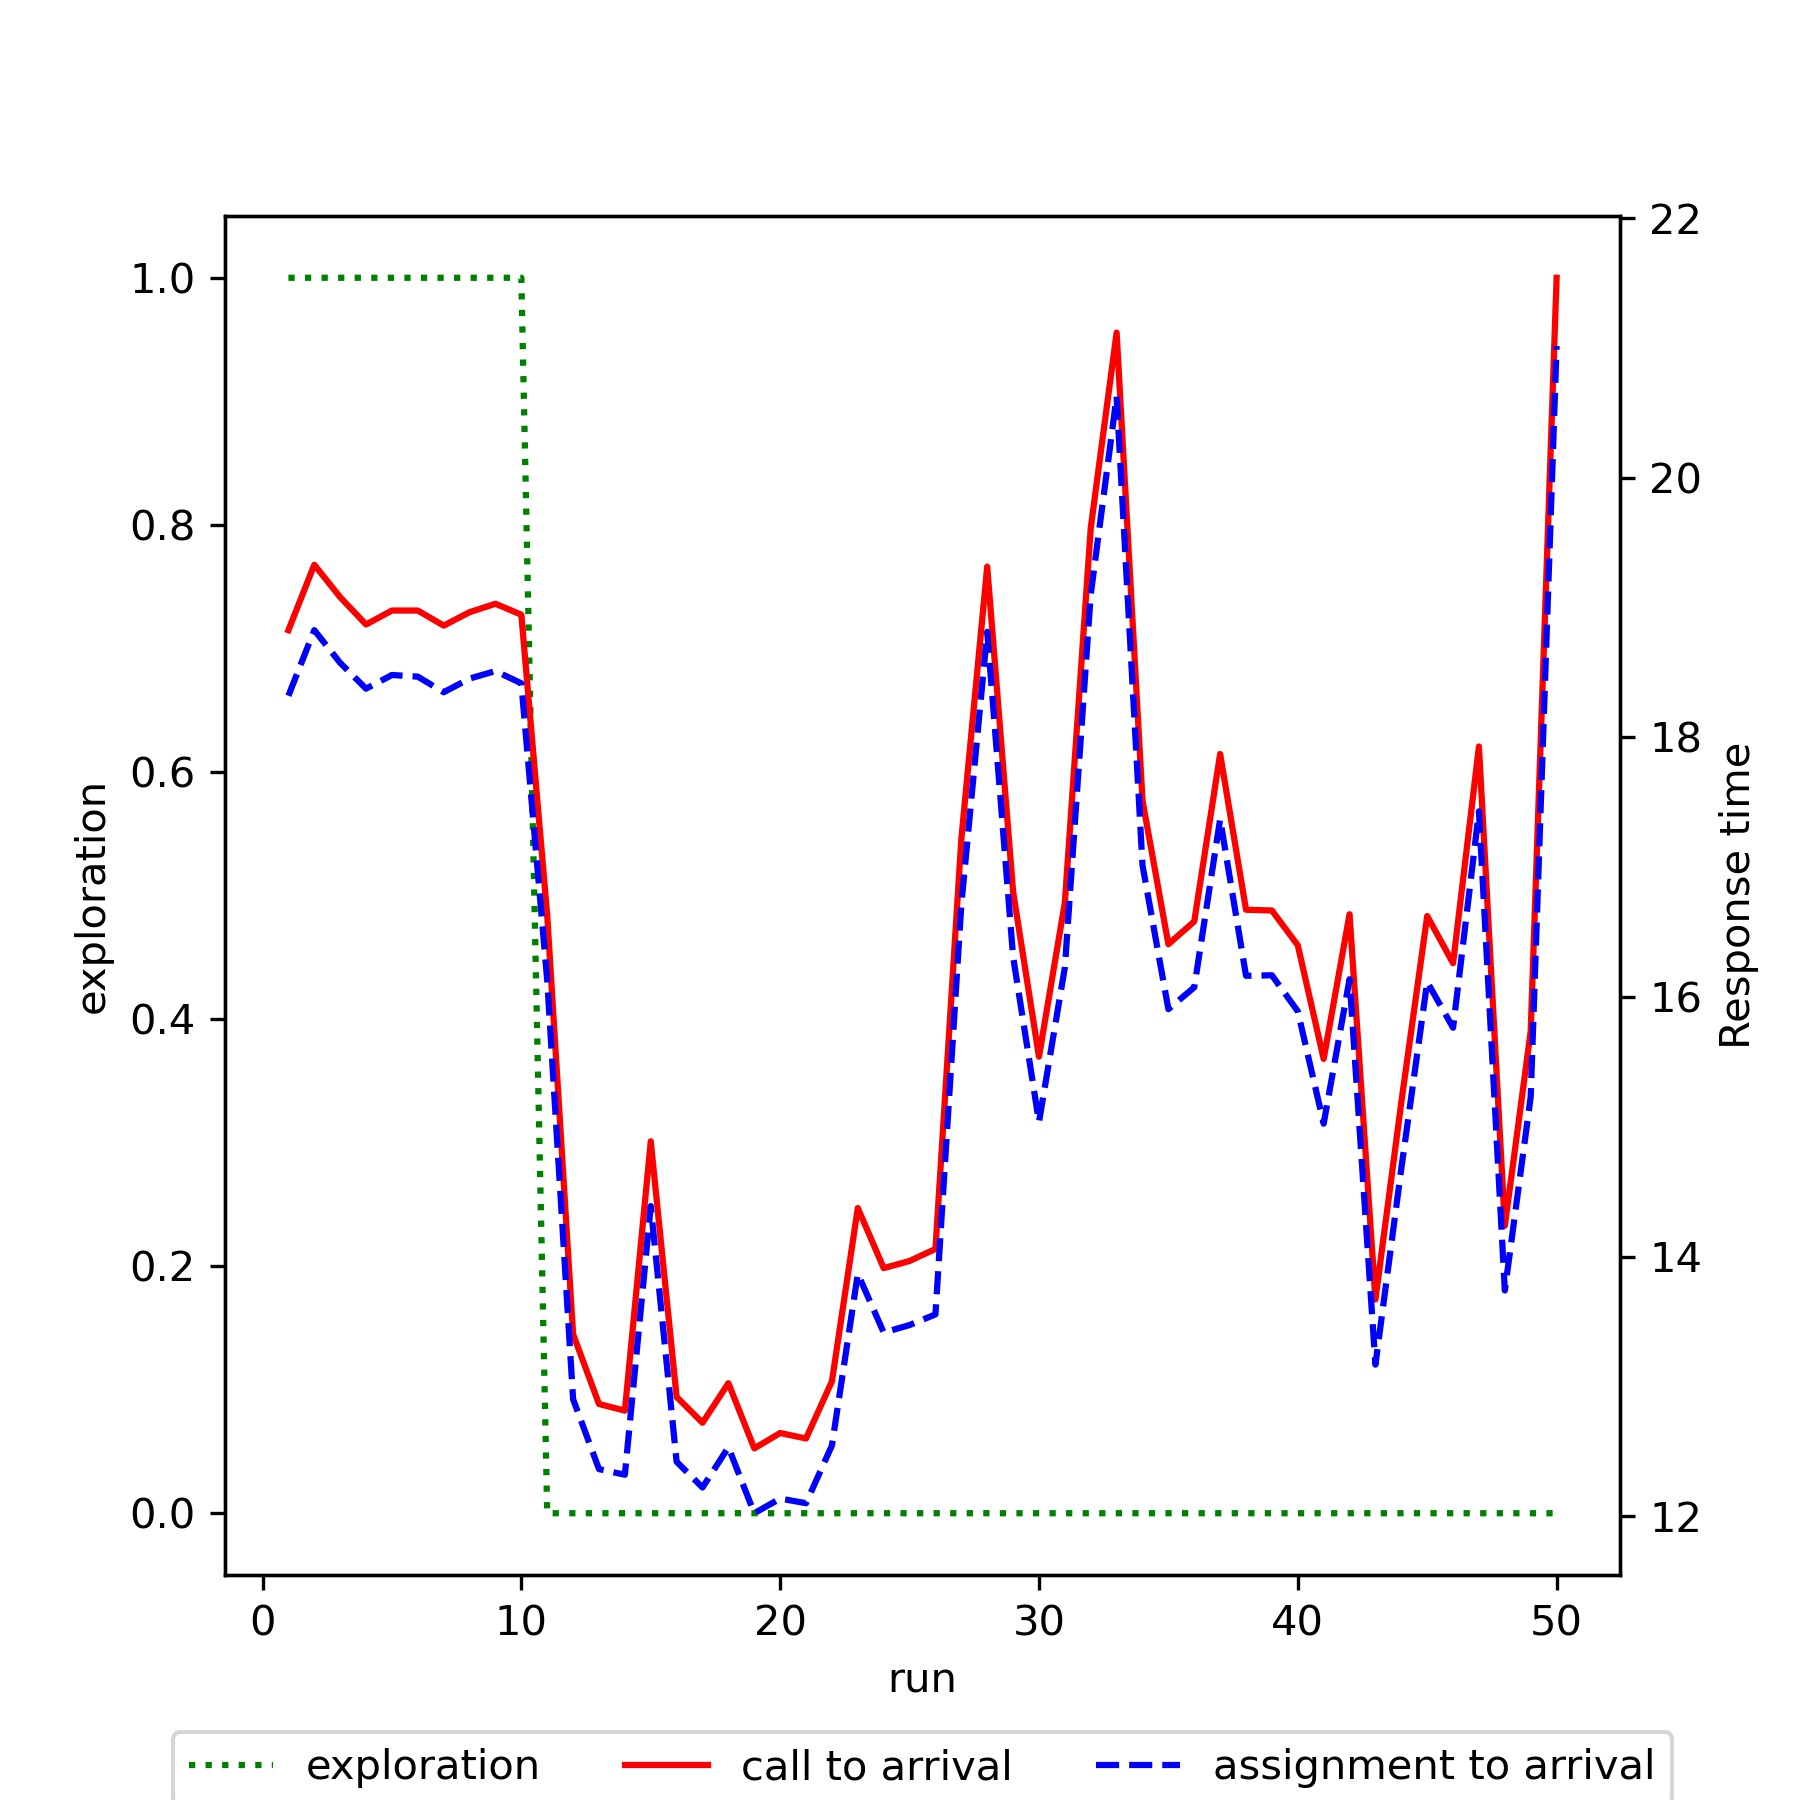

Values plotted in this chart, from the file beside it:
run, exploration, mean_call_to_arrival, mean_assignment_to_arrival
1, 1.0, 18.83, 18.32
2, 1.0, 19.33, 18.83
3, 1.0, 19.08, 18.57
4, 1.0, 18.87, 18.38
5, 1.0, 18.98, 18.48
6, 1.0, 18.98, 18.47
7, 1.0, 18.86, 18.35
8, 1.0, 18.97, 18.45
9, 1.0, 19.03, 18.51
10, 1.0, 18.95, 18.42
11, 0.0, 16.63, 16.13
12, 0.0, 13.4, 12.9
13, 0.0, 12.86, 12.36
14, 0.0, 12.81, 12.32
15, 0.0, 14.89, 14.39
16, 0.0, 12.92, 12.42
17, 0.0, 12.72, 12.22
18, 0.0, 13.02, 12.53
19, 0.0, 12.52, 12.02
20, 0.0, 12.64, 12.14
21, 0.0, 12.6, 12.1
22, 0.0, 13.04, 12.54
23, 0.0, 14.37, 13.87
24, 0.0, 13.91, 13.41
25, 0.0, 13.97, 13.47
26, 0.0, 14.06, 13.55
27, 0.0, 17.22, 16.71
28, 0.0, 19.32, 18.81
29, 0.0, 16.81, 16.31
30, 0.0, 15.54, 15.04
31, 0.0, 16.73, 16.23
32, 0.0, 19.61, 19.1
33, 0.0, 21.12, 20.63
34, 0.0, 17.51, 17.02
35, 0.0, 16.41, 15.91
36, 0.0, 16.58, 16.07
37, 0.0, 17.87, 17.37
38, 0.0, 16.67, 16.16
39, 0.0, 16.67, 16.17
40, 0.0, 16.4, 15.89
41, 0.0, 15.52, 15.02
42, 0.0, 16.64, 16.14
43, 0.0, 13.67, 13.17
44, 0.0, 15.19, 14.68
45, 0.0, 16.62, 16.12
46, 0.0, 16.26, 15.76
47, 0.0, 17.93, 17.43
48, 0.0, 14.24, 13.74
49, 0.0, 15.74, 15.23
50, 0.0, 21.54, 21.02
